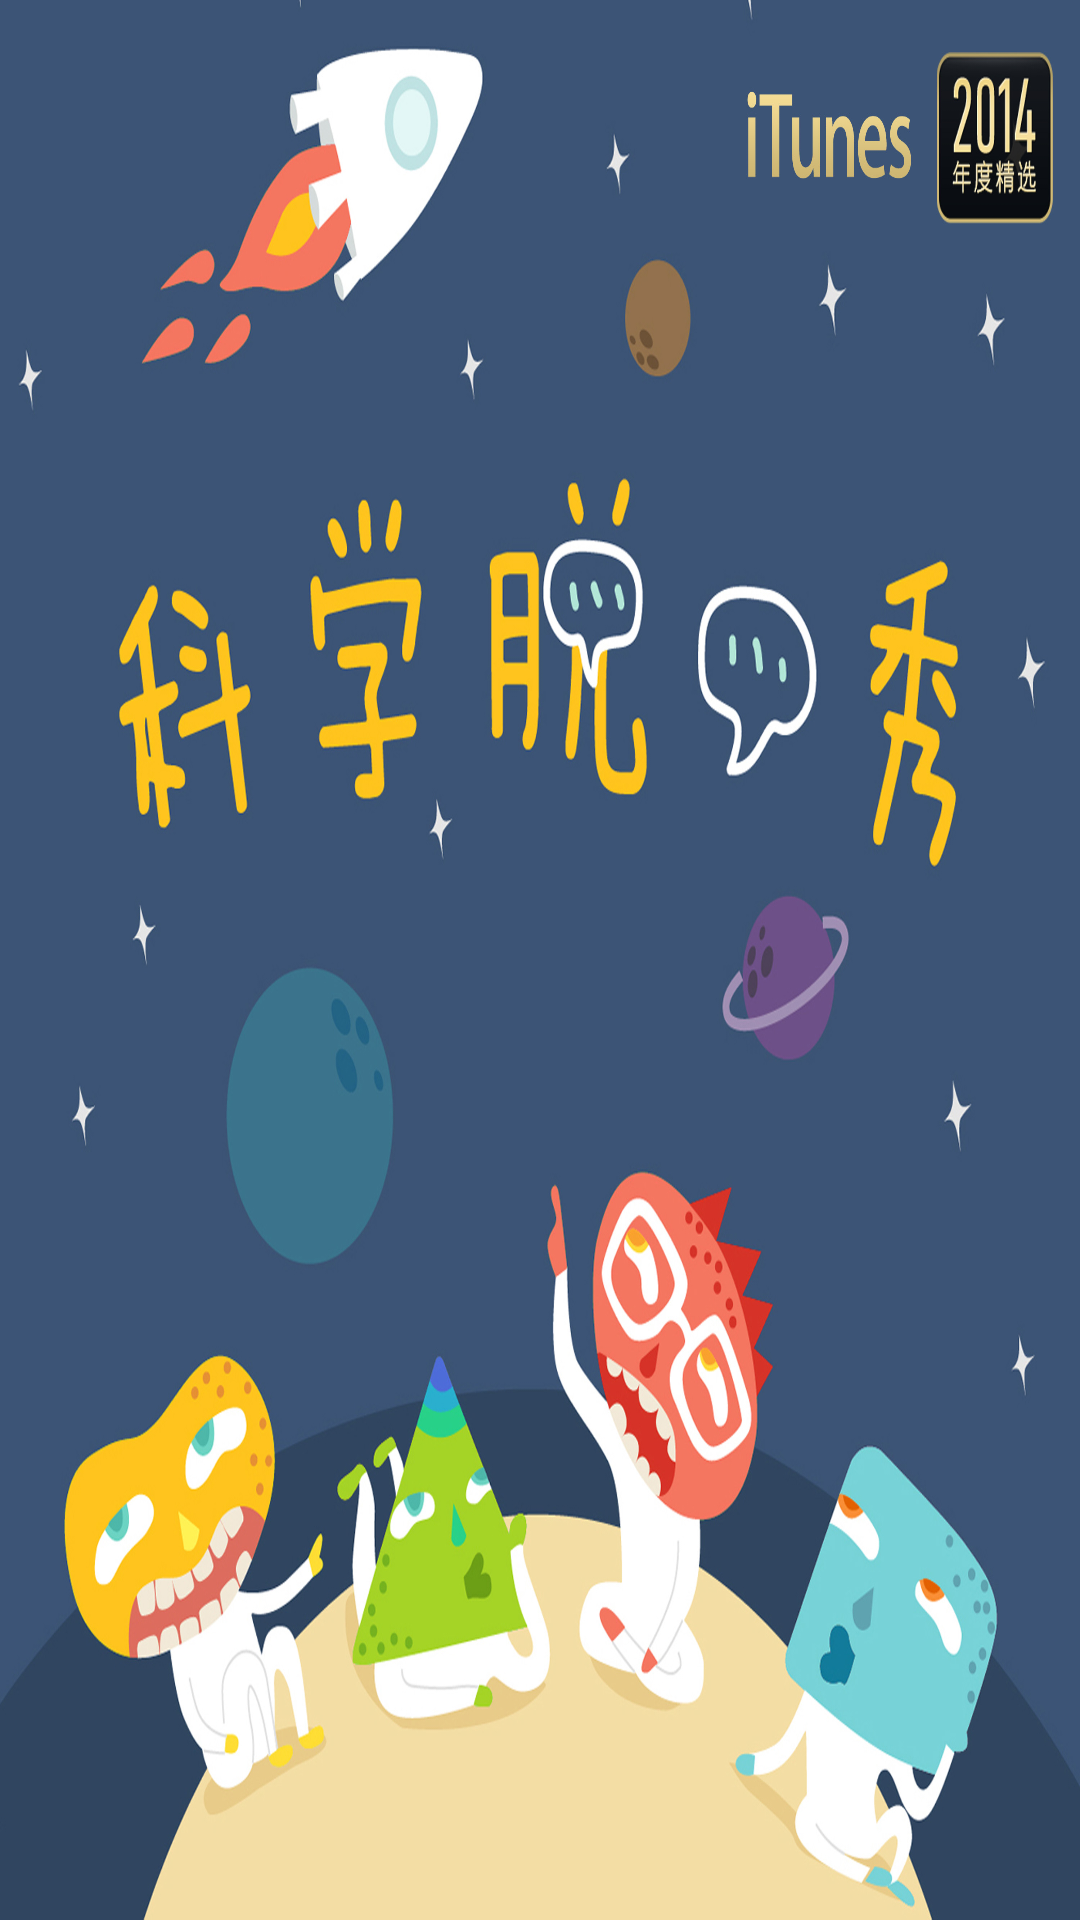

Layout XML and referenced resources for this Android screen:
<!-- AndroidManifest.xml: application theme AppTheme -->
<!-- res/layout/nav_header_main.xml -->
<?xml version="1.0" encoding="utf-8"?>
<LinearLayout xmlns:android="http://schemas.android.com/apk/res/android"
    android:layout_width="match_parent"
    android:layout_height="160dp"
    android:gravity="bottom"
    android:background="@drawable/kexuetuokouxiu_2014"
    android:orientation="vertical">

</LinearLayout>
<!-- resources referenced by this layout -->
<resources>
  <!-- drawable kexuetuokouxiu_2014: jpg bitmap (drawable-xxxhdpi, 672116 bytes) -->
  <style name="AppTheme" parent="Theme.AppCompat.Light.NoActionBar">
          
          <item name="colorPrimary">@color/colorPrimary</item>
          <item name="colorPrimaryDark">@color/colorPrimaryDark</item>
          <item name="colorAccent">@color/colorAccent</item>
      </style>
  <color name="colorPrimary">#3e5062</color>
  <color name="colorPrimaryDark">#2b3843</color>
  <color name="colorAccent">#FF4081</color>
</resources>
